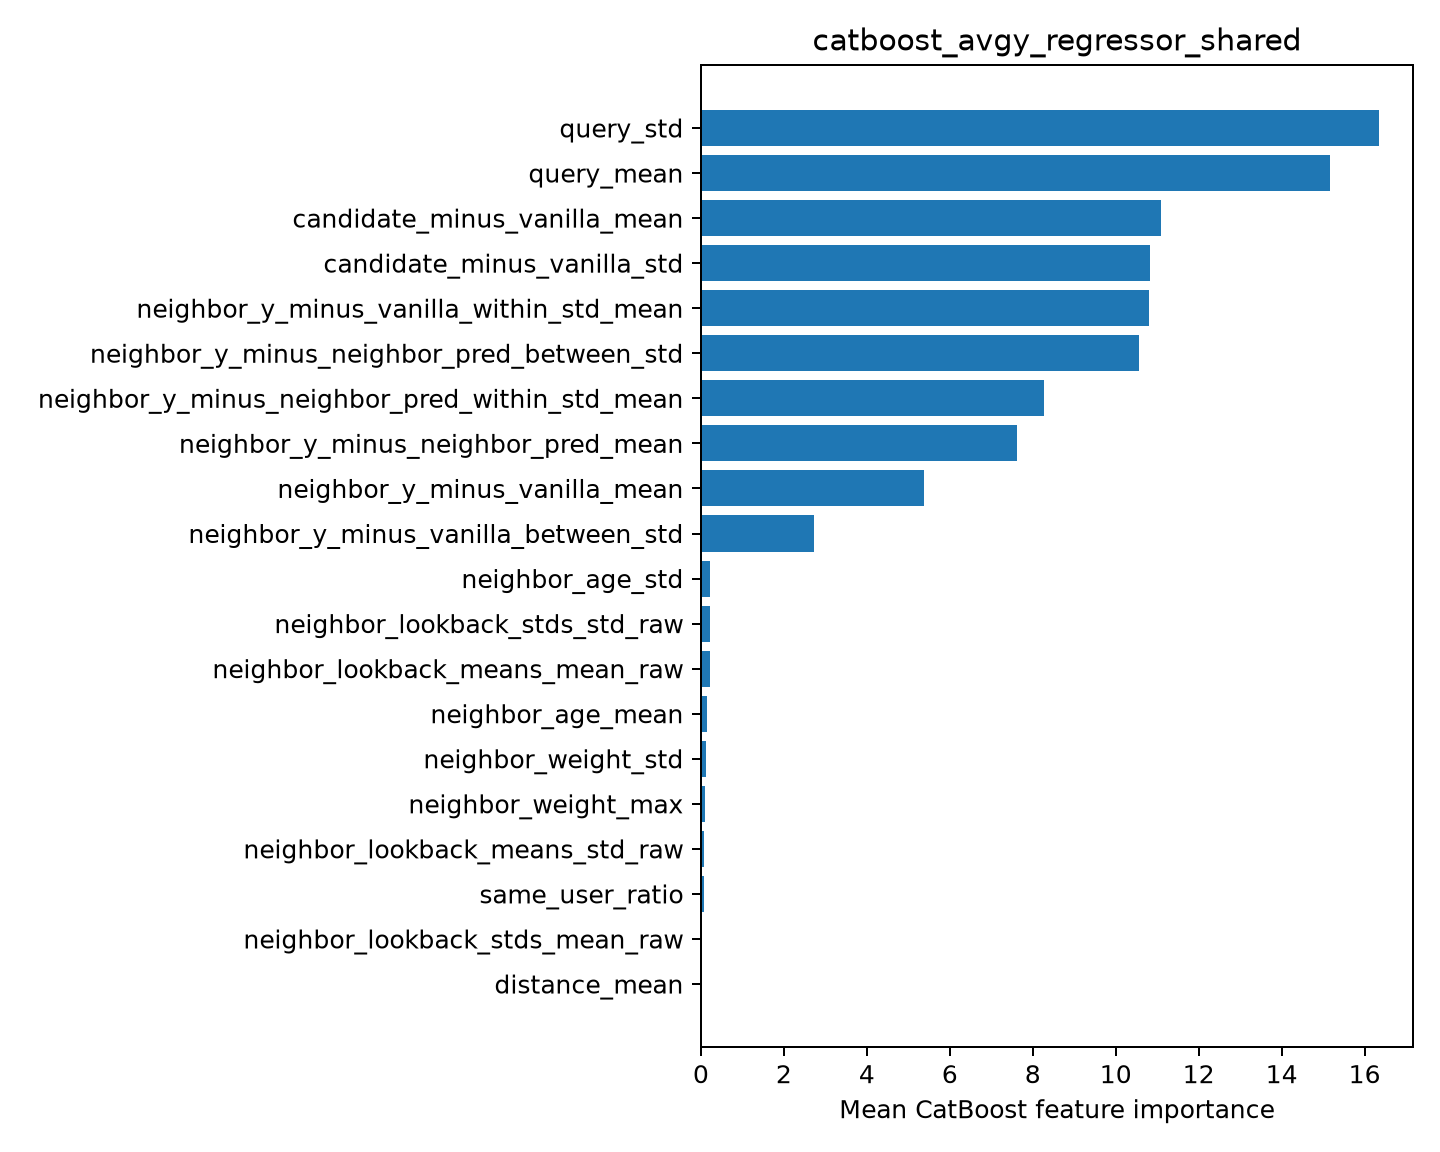

The data file committed next to this chart (first rows):
feature, importance
query_std, 16.35
query_mean, 15.18
candidate_minus_vanilla_mean, 11.1
candidate_minus_vanilla_std, 10.82
neighbor_y_minus_vanilla_within_std_mean, 10.81
neighbor_y_minus_neighbor_pred_between_s…, 10.56
neighbor_y_minus_neighbor_pred_within_st…, 8.267
neighbor_y_minus_neighbor_pred_mean, 7.61
neighbor_y_minus_vanilla_mean, 5.379
neighbor_y_minus_vanilla_between_std, 2.721
neighbor_age_std, 0.2293
neighbor_lookback_stds_std_raw, 0.2144
neighbor_lookback_means_mean_raw, 0.2068
neighbor_age_mean, 0.1391
neighbor_weight_std, 0.126
neighbor_weight_max, 0.1041
neighbor_lookback_means_std_raw, 0.08524
same_user_ratio, 0.06584
neighbor_lookback_stds_mean_raw, 0.02307
distance_mean, 0.01917
